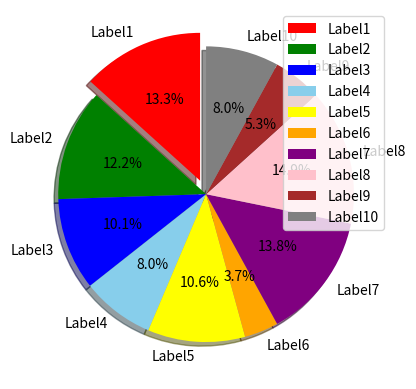

This figure's Python source:
import numpy as np 
import matplotlib.pyplot as plt

def random():
    x = np.random.randint(2,29,15)
    y = np.random.randint(41,89,15)
    return x, y

def bar(x,y):
    colors = np.where(x < 10, 'skyblue' , np.where(y < 50, 'grey', 'pink'))
    plt.figure(figsize=(10, 6))
    plt.bar(x,y,color=colors)
    plt.xlabel("X-Axis")
    plt.ylabel("Y-Axis")
    plt.title("Tesing Bar Plot")
    plt.grid(True)
    plt.show()

def line(x,y):
    # using default X-axis and marker properties
    plt.subplot(2,2,1)
    plt.plot(y,marker = '^',mec = 'hotpink',mfc = 'black' , ms = 10)
    # using custom X-axis and marker properties
    plt.subplot(2,2,3)
    plt.plot(x,marker = '*',mec = 'blue',mfc = 'red' , ls=":" , lw=0.9)
    # plt.plot(x,y,x,y**2,x,y**3)
    plt.xlabel("X-Axis")
    plt.ylabel("Y-Axis")
    plt.grid(color = 'g',ls=':',lw = 0.9)
    plt.show()

def vline(x,y):
    plt.vlines(x, [0], y, color='red', label='Random data')
    plt.plot_date(x, y, color='blue', linestyle='solid', marker='o', label='Random data')
    plt.xlabel("Year")
    plt.ylabel("Ratio")
    plt.title("Line Chart")
    # plt.bar(x, y, color='green', label='Random data')
    plt.legend()
    plt.show()

def Dot(x,y):
    # plt.plot(x,y)
    colors = np.array([0, 10, 20, 30, 40, 45, 50, 55, 60, 70, 80, 90, 100])
    plt.subplot(2,2,1)
    plt.scatter(y,x, color = 'blue', marker = '^', s = 12,)
    plt.subplot(2,2,3)
    plt.scatter(x,y, color='Hotpink', marker = '*', s = 12)
    plt.grid(color = 'g',ls=':',lw = 0.9)
    plt.colorbar()
    plt.show()

def Histogram(x,y):
    plt.hist(x, bins = 10, color = 'skyblue', edgecolor = 'black')
    plt.hist(y, bins = 10, color = 'red', edgecolor = 'black')
    plt.xlabel("X-Axis")
    plt.ylabel("Y-Axis")
    plt.title("Tesing Histogram Plot", loc='left')
    plt.grid(True)
    plt.show()

def Pie():
    x = np.random.randint(2, 29, 10)
    labels = ['Label1', 'Label2', 'Label3', 'Label4', 'Label5', 'Label6', 'Label7', 'Label8', 'Label9', 'Label10']
    plt.pie(x, labels=labels, colors=['red', 'green', 'blue', 'skyblue', 'yellow', 'orange', 'purple', 'pink', 'brown', 'grey'], startangle=90, shadow=True, explode=(0.1, 0, 0, 0, 0, 0, 0, 0, 0, 0), autopct='%1.1f%%' )
    plt.legend(loc='upper right')
    plt.show()

if __name__ == "__main__":
    x, y = random()
    print("Values of X: ", x)
    print("Values of Y: ",y)
    Pie()




    # using Colors Array
    # x = np.array([5,7,8,7,2,17,2,9,4,11,12,9,6])
    # y = np.array([99,86,87,88,111,86,103,87,94,78,77,85,86])
    # colors = np.array([0, 10, 20, 30, 40, 45, 50, 55, 60, 70, 80, 90, 100])

    # plt.scatter(x, y, c=colors, cmap='viridis')

    # plt.show()

    
    
